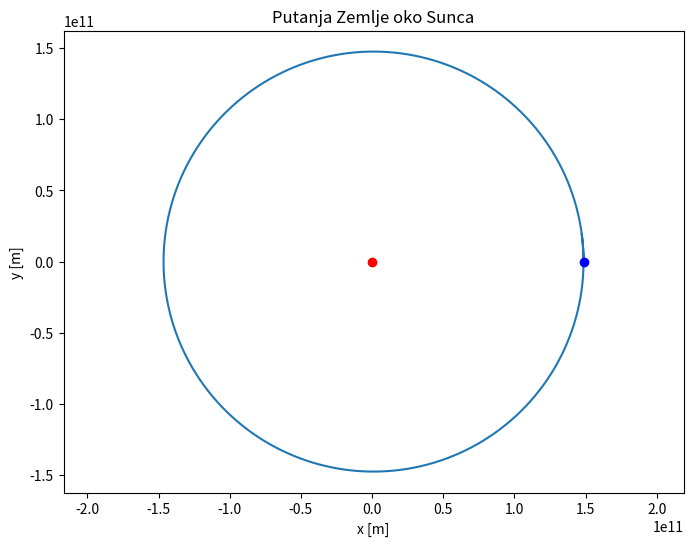

The matplotlib source for this figure:
import matplotlib.pyplot as plt
MS = 1.989e30
MZ = 5.9742e24
G = 6.67408e-11
AU = 1.486e11 
year = 365.242 * 24 * 3600
x0 = AU
y0 = 0 
vx0 = 0
vy0 = 29783
dt = 3600
t_start = 0
t_end =year
t_list = []
x_list = []
y_list = []
t = t_start
x = x0
y = y0
vx = vx0
vy = vy0
while t <= t_end:
    t_list.append(t)
    x_list.append(x)
    y_list.append(y)
    r = (x ** 2 + y ** 2) ** 0.5
    ax = -G * MS * x / r ** 3
    ay = -G * MS * y / r ** 3
    vx += ax * dt
    vy += ay * dt
    x += vx * dt
    y += vy * dt
    t += dt
plt.figure(figsize=(8, 6))
plt.plot(x_list, y_list)
plt.plot(0, 0, 'ro')
plt.plot(x0, y0, 'bo')
plt.xlabel('x [m]')
plt.ylabel('y [m]')
plt.title('Putanja Zemlje oko Sunca')
plt.axis('equal')
plt.show()
    
